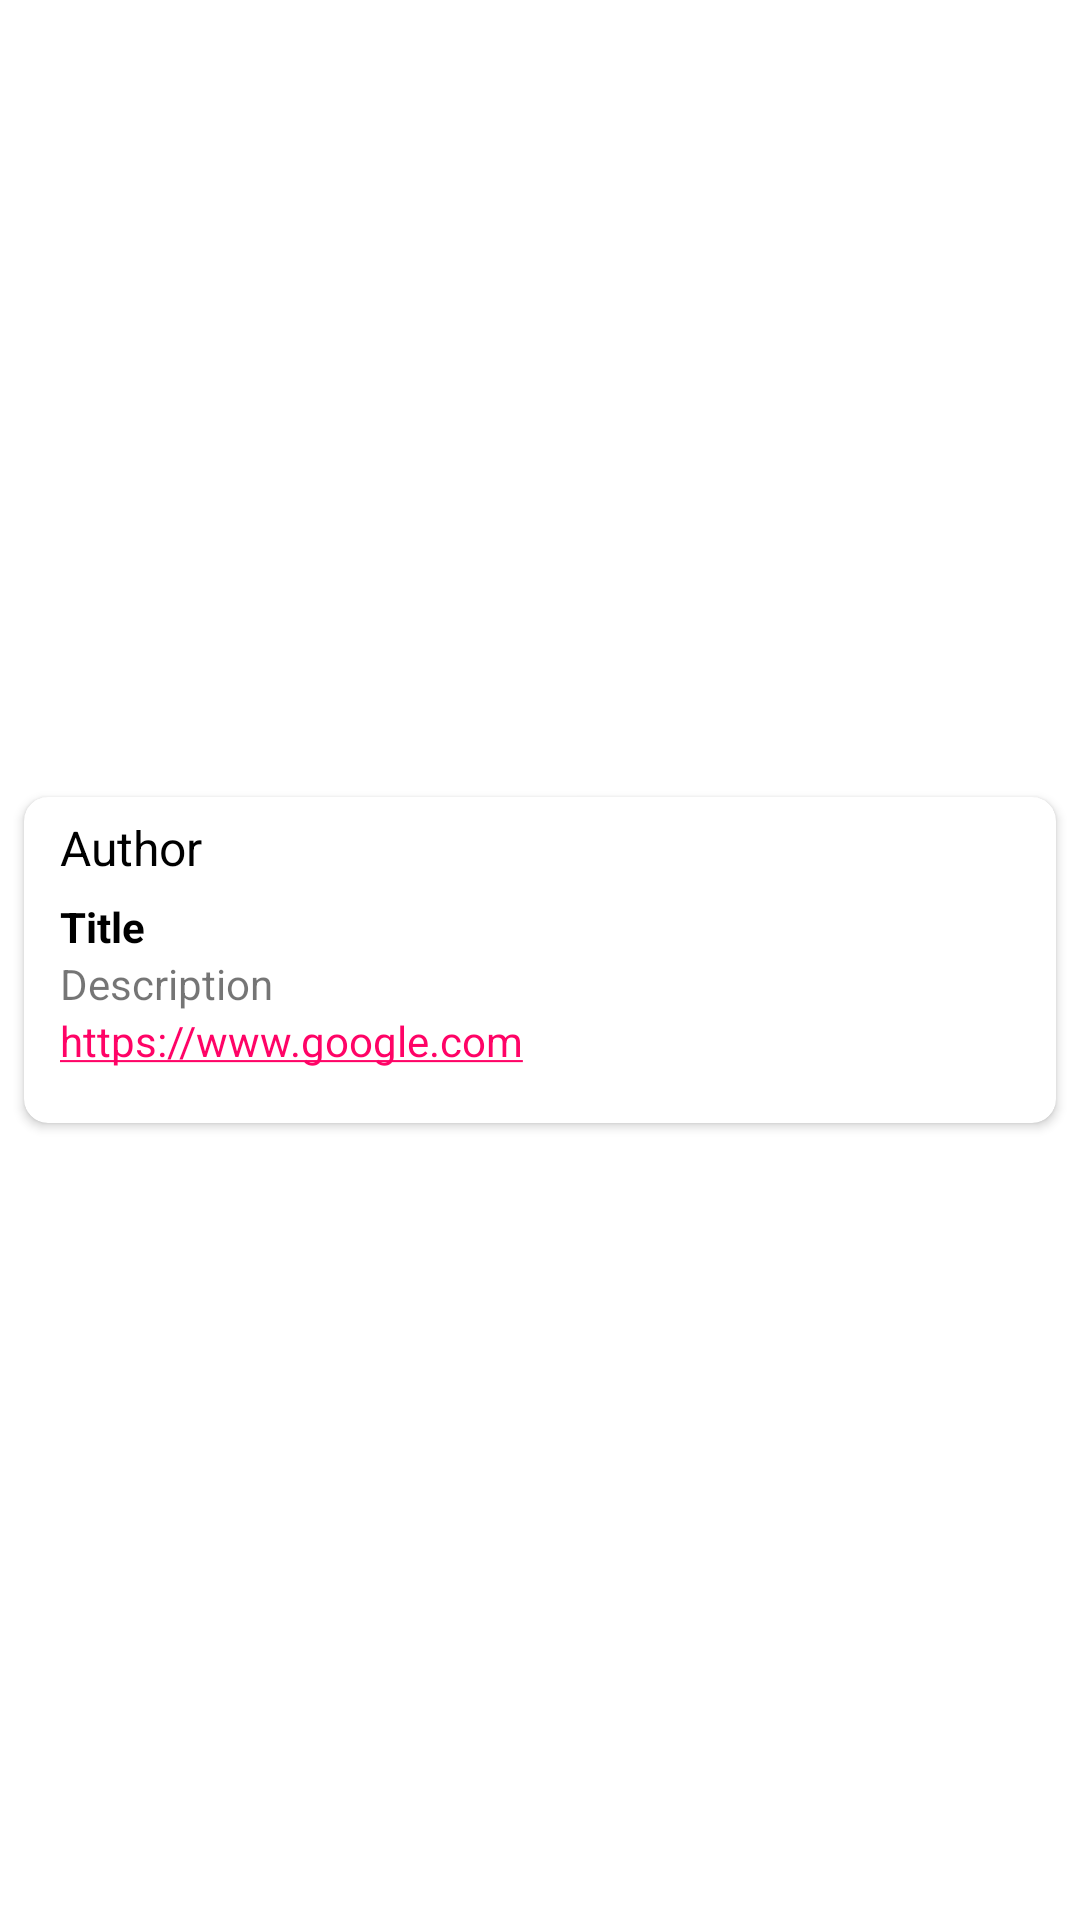

Android layout source for this screen:
<!-- AndroidManifest.xml: application theme Theme.22byteTest -->
<!-- res/layout/news_list.xml -->
<?xml version="1.0" encoding="utf-8"?>
<androidx.constraintlayout.widget.ConstraintLayout
    xmlns:android="http://schemas.android.com/apk/res/android"
    xmlns:app="http://schemas.android.com/apk/res-auto"
    android:layout_width="match_parent"
    android:layout_height="wrap_content"
    android:layout_marginTop="8dp"

    >

    <androidx.cardview.widget.CardView
        android:layout_width="match_parent"
        android:layout_height="wrap_content"
        android:layout_margin="8dp"
        app:cardCornerRadius="8dp"
        app:layout_constraintBottom_toBottomOf="parent"
        app:layout_constraintEnd_toEndOf="parent"
        app:layout_constraintStart_toStartOf="parent"
        app:layout_constraintTop_toTopOf="parent">

        <LinearLayout
            android:layout_width="match_parent"
            android:layout_height="match_parent"
            android:layout_margin="6dp"
            android:orientation="vertical">

            <LinearLayout
                android:layout_width="match_parent"
                android:layout_height="wrap_content"
                android:layout_marginBottom="6dp"
                android:layout_marginEnd="4dp"
                >
                <TextView
                    android:textColor="@color/black"
                    android:textSize="16sp"
                    android:id="@+id/tv_author"
                    android:layout_width="wrap_content"
                    android:layout_height="wrap_content"
                    android:layout_marginStart="6dp"
                    android:text="Author"

                    />


            </LinearLayout>




            <ImageView
                android:id="@+id/image"
                android:layout_width="wrap_content"
                android:layout_height="wrap_content"
                android:layout_gravity="center"
                android:src="@mipmap/ic_launcher"
                />

            <LinearLayout
                android:layout_marginStart="6dp"
                android:layout_marginBottom="6dp"
                android:layout_width="wrap_content"
                android:layout_height="wrap_content"
                android:orientation="vertical">



            <TextView
                android:id="@+id/tv_title"
                android:layout_width="wrap_content"
                android:layout_height="wrap_content"
                android:text="Title"
                android:textStyle="bold"
                android:textColor="@color/black"

                />

            <TextView
                android:id="@+id/tv_description"
                android:layout_width="wrap_content"
                android:layout_height="wrap_content"
                android:text="Description"

                />



            <TextView
                android:id="@+id/tv_url"
                android:layout_width="wrap_content"
                android:layout_height="wrap_content"
                android:autoLink="web"
                android:text="https://www.google.com"
                android:layout_marginBottom="6dp"
                />


</LinearLayout>

        </LinearLayout>

    </androidx.cardview.widget.CardView>

</androidx.constraintlayout.widget.ConstraintLayout>
<!-- resources referenced by this layout -->
<resources>
  <color name="black">#FF000000</color>
  <style name="Theme.22byteTest" parent="Theme.MaterialComponents.DayNight.DarkActionBar">
          
          <item name="colorPrimary">@color/purple_500</item>
          <item name="colorPrimaryVariant">@color/purple_700</item>
          <item name="colorOnPrimary">@color/white</item>
          
          <item name="colorSecondary">@color/purple</item>
          <item name="colorSecondaryVariant">@color/purple</item>
          <item name="colorOnSecondary">@color/black</item>
          
          <item name="android:statusBarColor">?attr/colorPrimaryVariant</item>
          
      </style>
  <color name="purple_500">#FF6200EE</color>
  <color name="purple_700">#FF3700B3</color>
  <color name="white">#FFFFFFFF</color>
  <color name="purple">#FF0366</color>
</resources>
